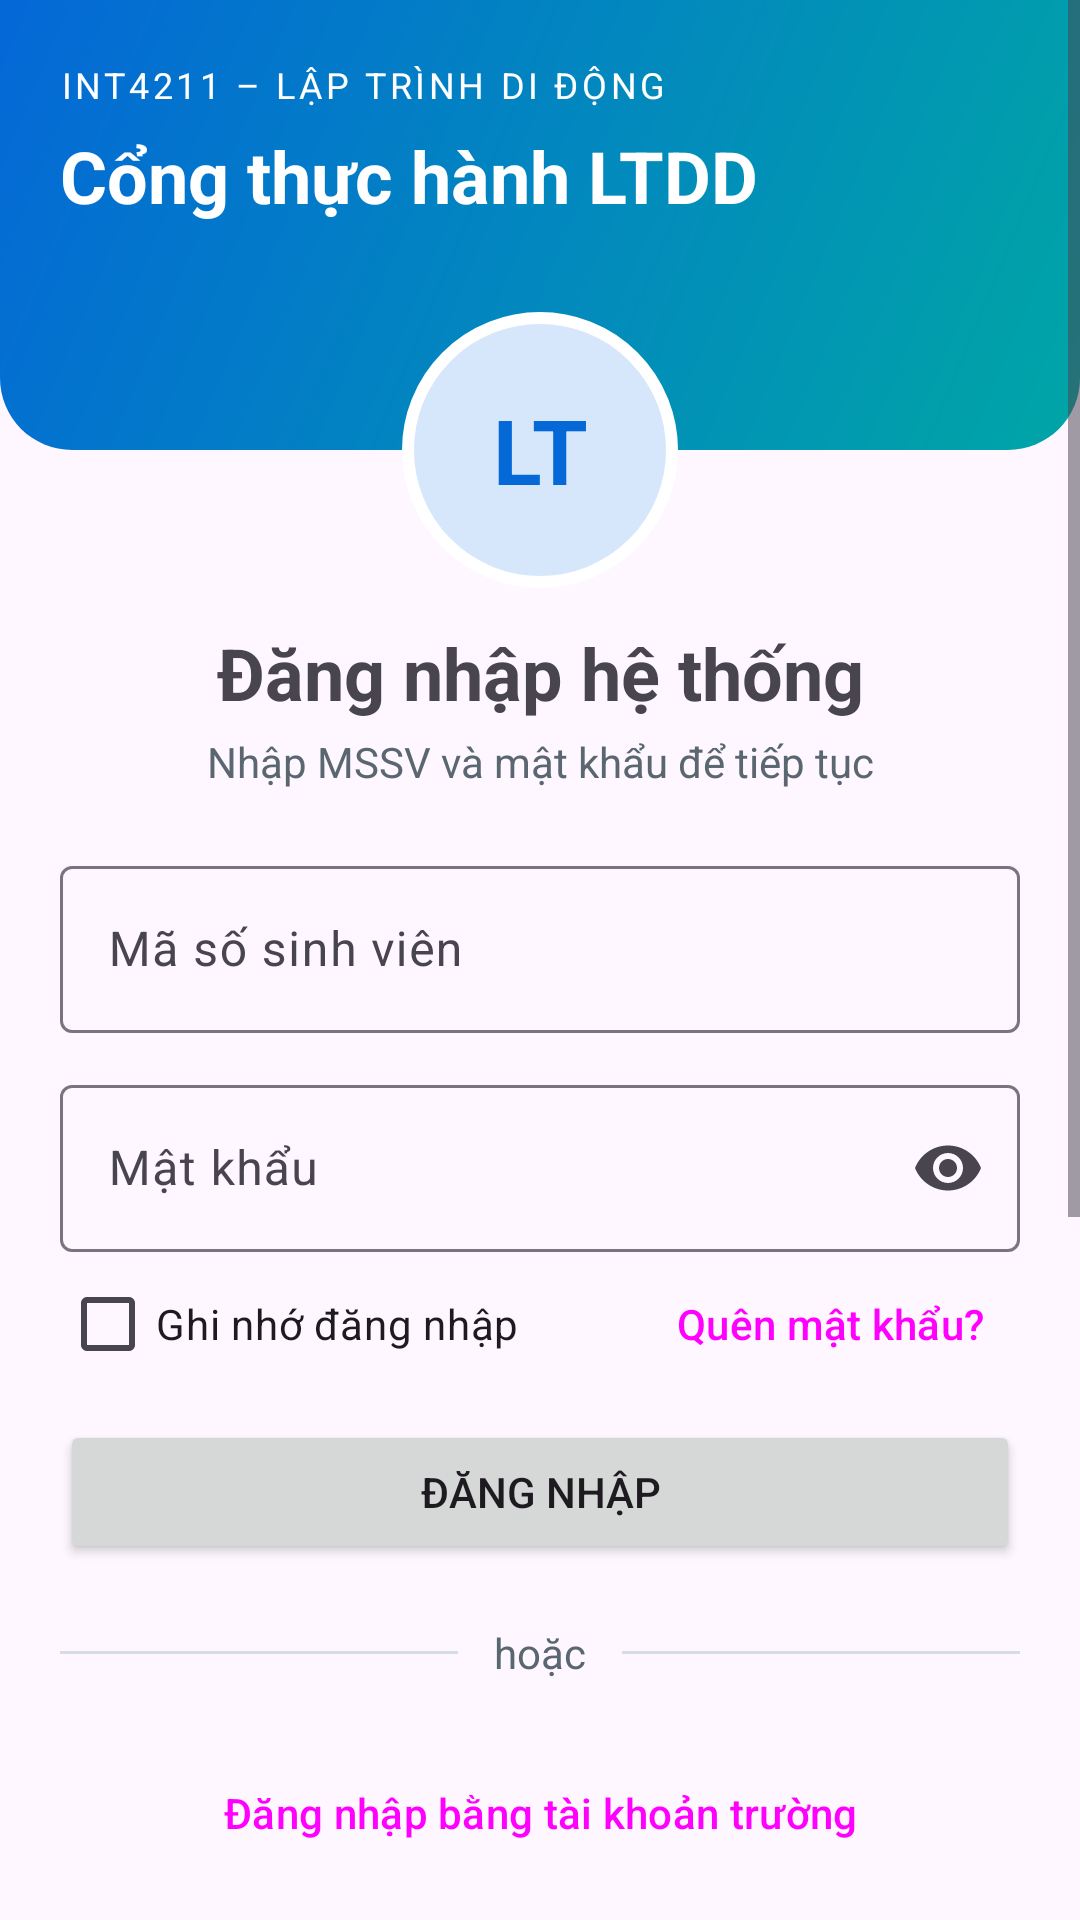

Produce the Android XML layout that renders to this screen, including the resource entries it uses.
<!-- AndroidManifest.xml: application theme Theme.A3_221A310077 -->
<!-- res/layout/activity_main.xml -->
<?xml version="1.0" encoding="utf-8"?>
<ScrollView
    xmlns:android="http://schemas.android.com/apk/res/android"
    xmlns:app="http://schemas.android.com/apk/res-auto"

    android:id="@+id/main"
    android:layout_width="match_parent"
    android:layout_height="match_parent"
    android:fillViewport="true">

    <LinearLayout
        android:layout_width="match_parent"
        android:layout_height="wrap_content"
        android:orientation="vertical">

        
        
        

        <FrameLayout
            android:layout_width="match_parent"
            android:layout_height="196dp">

            
            <LinearLayout
                android:layout_width="match_parent"
                android:layout_height="150dp"
                android:background="@drawable/bg_header"
                android:orientation="vertical"
                android:padding="@dimen/space_lg">

                <TextView
                    android:layout_width="wrap_content"
                    android:layout_height="wrap_content"
                    android:letterSpacing="0.1"
                    android:text="@string/header_kicker"
                    android:textColor="@color/on_primary"
                    android:textSize="12sp" />

                <TextView
                    android:layout_width="wrap_content"
                    android:layout_height="wrap_content"
                    android:layout_marginTop="6dp"
                    android:text="@string/header_title"
                    android:textColor="@color/on_primary"
                    android:textSize="24sp"
                    android:textStyle="bold" />

            </LinearLayout>

            
            <TextView
                android:id="@+id/tvAvatar"
                android:layout_width="92dp"
                android:layout_height="92dp"
                android:layout_gravity="bottom|center_horizontal"
                android:background="@drawable/bg_avatar"
                android:gravity="center"
                android:text="@string/avatar_text"
                android:textColor="@color/primary"
                android:textSize="30sp"
                android:textStyle="bold" />

        </FrameLayout>


        
        
        

        <LinearLayout
            android:layout_width="match_parent"
            android:layout_height="wrap_content"
            android:orientation="vertical"
            android:paddingStart="@dimen/space_lg"
            android:paddingTop="@dimen/space_md"
            android:paddingEnd="@dimen/space_lg"
            android:paddingBottom="@dimen/space_xl">

            
            <TextView
                android:layout_width="match_parent"
                android:layout_height="wrap_content"
                android:gravity="center"
                android:text="@string/login_title"
                android:textSize="24sp"
                android:textStyle="bold" />

            
            <TextView
                android:layout_width="match_parent"
                android:layout_height="wrap_content"
                android:layout_marginTop="4dp"
                android:gravity="center"
                android:text="@string/login_subtitle"
                android:textColor="@color/muted"
                android:textSize="14sp" />


            
            
            

            <com.google.android.material.textfield.TextInputLayout
                style="@style/Widget.Material3.TextInputLayout.OutlinedBox"
                android:layout_width="match_parent"
                android:layout_height="wrap_content"
                android:layout_marginTop="@dimen/space_lg"
                android:hint="@string/hint_student_id">

                <com.google.android.material.textfield.TextInputEditText
                    android:id="@+id/etStudentId"
                    android:layout_width="match_parent"
                    android:layout_height="wrap_content"
                    android:inputType="number" />

            </com.google.android.material.textfield.TextInputLayout>


            
            
            

            <com.google.android.material.textfield.TextInputLayout
                style="@style/Widget.Material3.TextInputLayout.OutlinedBox"
                android:layout_width="match_parent"
                android:layout_height="wrap_content"
                android:layout_marginTop="@dimen/space_md"
                android:hint="@string/hint_password"
                app:endIconMode="password_toggle">

                <com.google.android.material.textfield.TextInputEditText
                    android:id="@+id/etPassword"
                    android:layout_width="match_parent"
                    android:layout_height="wrap_content"
                    android:inputType="textPassword" />

            </com.google.android.material.textfield.TextInputLayout>


            
            
            

            <LinearLayout
                android:layout_width="match_parent"
                android:layout_height="wrap_content"
                android:gravity="center_vertical"
                android:orientation="horizontal">

                <CheckBox
                    android:id="@+id/cbRemember"
                    android:layout_width="wrap_content"
                    android:layout_height="wrap_content"
                    android:text="@string/remember_me" />

                <Space
                    android:layout_width="0dp"
                    android:layout_height="1dp"
                    android:layout_weight="1" />

                <Button
                    android:id="@+id/btnForgot"
                    style="@style/Widget.Material3.Button.TextButton"
                    android:layout_width="wrap_content"
                    android:layout_height="wrap_content"
                    android:text="@string/forgot_password" />

            </LinearLayout>


            
            
            

            <Button
                android:id="@+id/btnLogin"
                android:layout_width="match_parent"
                android:layout_height="wrap_content"
                android:layout_marginTop="@dimen/space_sm"
                android:text="@string/login" />


            
            
            

            <LinearLayout
                android:layout_width="match_parent"
                android:layout_height="wrap_content"
                android:layout_marginTop="@dimen/space_lg"
                android:gravity="center_vertical"
                android:orientation="horizontal">

                <View
                    android:layout_width="0dp"
                    android:layout_height="1dp"
                    android:layout_weight="1"
                    android:background="@color/divider" />

                <TextView
                    android:layout_width="wrap_content"
                    android:layout_height="wrap_content"
                    android:layout_marginStart="@dimen/space_md"
                    android:layout_marginEnd="@dimen/space_md"
                    android:text="@string/or"
                    android:textColor="@color/muted" />

                <View
                    android:layout_width="0dp"
                    android:layout_height="1dp"
                    android:layout_weight="1"
                    android:background="@color/divider" />

            </LinearLayout>


            
            
            

            <Button
                android:id="@+id/btnSchoolLogin"
                style="@style/Widget.Material3.Button.OutlinedButton"
                android:layout_width="match_parent"
                android:layout_height="wrap_content"
                android:layout_marginTop="@dimen/space_lg"
                android:text="@string/login_school" />


            
            
            

            <LinearLayout
                android:layout_width="match_parent"
                android:layout_height="wrap_content"
                android:gravity="center"
                android:orientation="horizontal">

                <TextView
                    android:layout_width="wrap_content"
                    android:layout_height="wrap_content"
                    android:text="@string/no_account" />

                <Button
                    android:id="@+id/btnRegister"
                    style="@style/Widget.Material3.Button.TextButton"
                    android:layout_width="wrap_content"
                    android:layout_height="wrap_content"
                    android:text="@string/register" />

            </LinearLayout>


            
            
            

            <include
                android:id="@+id/cardProfile"
                layout="@layout/view_profile_card"
                android:layout_width="match_parent"
                android:layout_height="wrap_content" />


            
            
            

            <Button
                android:id="@+id/btnConstraintDemo"
                style="@style/Widget.Material3.Button.TextButton"
                android:layout_width="match_parent"
                android:layout_height="wrap_content"
                android:layout_marginTop="@dimen/space_md"
                android:text="@string/open_constraint" />

        </LinearLayout>

    </LinearLayout>

</ScrollView>
<!-- res/layout/view_profile_card.xml (included above) -->
<?xml version="1.0" encoding="utf-8"?>
<com.google.android.material.card.MaterialCardView
    xmlns:android="http://schemas.android.com/apk/res/android"
    xmlns:app="http://schemas.android.com/apk/res-auto"

    android:layout_width="match_parent"
    android:layout_height="wrap_content"
    android:layout_marginTop="@dimen/space_lg"

    app:cardCornerRadius="12dp"
    app:cardElevation="2dp">

    <LinearLayout
        android:layout_width="match_parent"
        android:layout_height="wrap_content"
        android:orientation="vertical"
        android:padding="@dimen/space_md">

        
        <TextView
            android:layout_width="wrap_content"
            android:layout_height="wrap_content"
            android:text="@string/student_name"
            android:textSize="16sp"
            android:textStyle="bold" />

        
        <TextView
            android:layout_width="wrap_content"
            android:layout_height="wrap_content"
            android:text="@string/student_id_line"
            android:textColor="@color/muted" />

        
        <View
            android:layout_width="match_parent"
            android:layout_height="1dp"
            android:layout_marginTop="@dimen/space_md"
            android:layout_marginBottom="@dimen/space_md"
            android:background="@color/divider" />

        
        <TextView
            android:layout_width="wrap_content"
            android:layout_height="wrap_content"
            android:drawablePadding="12dp"
            android:gravity="center_vertical"
            android:text="@string/class_line"
            app:drawableStartCompat="@android:drawable/ic_menu_agenda" />

        
        <TextView
            android:layout_width="wrap_content"
            android:layout_height="wrap_content"
            android:layout_marginTop="@dimen/space_sm"
            android:drawablePadding="12dp"
            android:gravity="center_vertical"
            android:text="@string/email_line"
            app:drawableStartCompat="@android:drawable/ic_dialog_email" />

        
        <LinearLayout
            android:layout_width="match_parent"
            android:layout_height="wrap_content"
            android:layout_marginTop="@dimen/space_md"
            android:orientation="horizontal">

            
            <LinearLayout
                android:layout_width="0dp"
                android:layout_height="wrap_content"
                android:layout_weight="1"
                android:background="@drawable/bg_stat"
                android:gravity="center"
                android:orientation="vertical"
                android:padding="@dimen/space_md">

                <TextView
                    android:layout_width="wrap_content"
                    android:layout_height="wrap_content"
                    android:text="@string/stat_labs_value"
                    android:textColor="@color/primary"
                    android:textSize="20sp"
                    android:textStyle="bold" />

                <TextView
                    android:layout_width="wrap_content"
                    android:layout_height="wrap_content"
                    android:text="@string/stat_labs_label"
                    android:textColor="@color/muted"
                    android:textSize="12sp" />

            </LinearLayout>

            
            <LinearLayout
                android:layout_width="0dp"
                android:layout_height="wrap_content"
                android:layout_marginStart="@dimen/space_md"
                android:layout_weight="1"
                android:background="@drawable/bg_stat"
                android:gravity="center"
                android:orientation="vertical"
                android:padding="@dimen/space_md">

                <TextView
                    android:layout_width="wrap_content"
                    android:layout_height="wrap_content"
                    android:text="@string/stat_score_value"
                    android:textColor="@color/primary"
                    android:textSize="20sp"
                    android:textStyle="bold" />

                <TextView
                    android:layout_width="wrap_content"
                    android:layout_height="wrap_content"
                    android:text="@string/stat_score_label"
                    android:textColor="@color/muted"
                    android:textSize="12sp" />

            </LinearLayout>

        </LinearLayout>

    </LinearLayout>

</com.google.android.material.card.MaterialCardView>
<!-- resources referenced by this layout -->
<resources>
  <color name="divider">#D5DDE3</color>
  <color name="muted">#5B6770</color>
  <color name="on_primary">#FFFFFF</color>
  <color name="primary">#0468D7</color>
  <dimen name="space_lg">20dp</dimen>
  <dimen name="space_md">12dp</dimen>
  <dimen name="space_sm">8dp</dimen>
  <dimen name="space_xl">32dp</dimen>
  <!-- drawable bg_avatar (drawable) -->
  <?xml version="1.0" encoding="utf-8"?>
  <shape xmlns:android="http://schemas.android.com/apk/res/android"
      android:shape="oval">
  
      <solid android:color="@color/primary_container" />
  
      <stroke
          android:width="4dp"
          android:color="@color/surface" />
  
  </shape>
  <!-- drawable bg_header (drawable) -->
  <?xml version="1.0" encoding="utf-8"?>
  <shape xmlns:android="http://schemas.android.com/apk/res/android"
      android:shape="rectangle">
  
      <gradient
          android:angle="315"
          android:endColor="@color/tertiary"
          android:startColor="@color/primary"
          android:type="linear" />
  
      <corners
          android:bottomLeftRadius="24dp"
          android:bottomRightRadius="24dp" />
  
  </shape>
  <!-- drawable bg_stat (drawable) -->
  <?xml version="1.0" encoding="utf-8"?>
  <shape xmlns:android="http://schemas.android.com/apk/res/android"
      android:shape="rectangle">
  
      <solid android:color="@color/surface_variant" />
  
      <corners android:radius="12dp" />
  
  </shape>
  <string name="avatar_text">LT</string>
  <string name="class_line">Lớp: Lập Trình Di Động</string>
  <string name="email_line">trucgianglethi1508@gmail.com</string>
  <string name="forgot_password">Quên mật khẩu?</string>
  <string name="header_kicker">INT4211 – LẬP TRÌNH DI ĐỘNG</string>
  <string name="header_title">Cổng thực hành LTDD</string>
  <string name="hint_password">Mật khẩu</string>
  <string name="hint_student_id">Mã số sinh viên</string>
  <string name="login">ĐĂNG NHẬP</string>
  <string name="login_school">Đăng nhập bằng tài khoản trường</string>
  <string name="login_subtitle">Nhập MSSV và mật khẩu để tiếp tục</string>
  <string name="login_title">Đăng nhập hệ thống</string>
  <string name="no_account">Chưa có tài khoản?</string>
  <string name="open_constraint">Xem bản dựng bằng ConstraintLayout</string>
  <string name="or">hoặc</string>
  <string name="register">Đăng ký</string>
  <string name="remember_me">Ghi nhớ đăng nhập</string>
  <string name="stat_labs_label">Lab đã nộp</string>
  <string name="stat_labs_value">2</string>
  <string name="stat_score_label">Điểm TB lab</string>
  <string name="stat_score_value">8.5</string>
  <string name="student_id_line">MSSV: 221A31077</string>
  <string name="student_name">Lê Thị Trúc Giang</string>
  <style name="Theme.A3_221A310077" parent="Base.Theme.A3_221A310077" />
  <color name="primary_container">#D6E6FB</color>
  <color name="surface">#FFFFFF</color>
  <color name="tertiary">#00A6A6</color>
  <color name="surface_variant">#EEF2F6</color>
  <style name="Base.Theme.A3_221A310077" parent="Theme.Material3.DayNight.NoActionBar">
          
          
      </style>
</resources>
